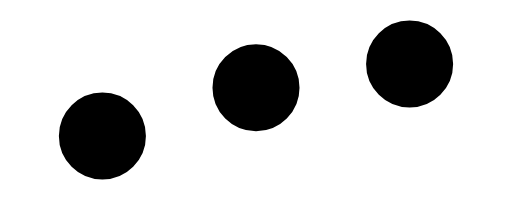
t = 0.00 s
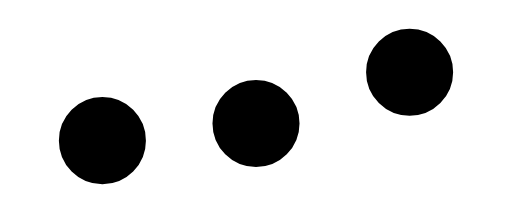
t = 0.13 s
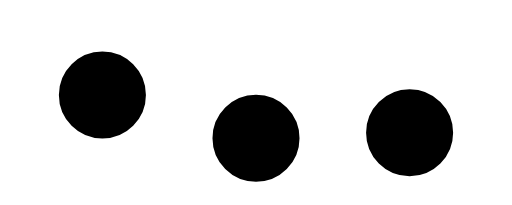
t = 0.38 s
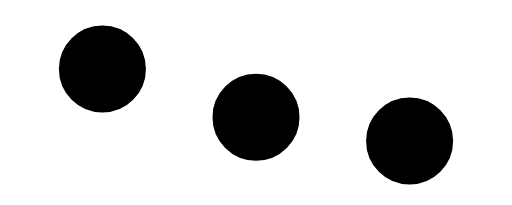
t = 0.50 s
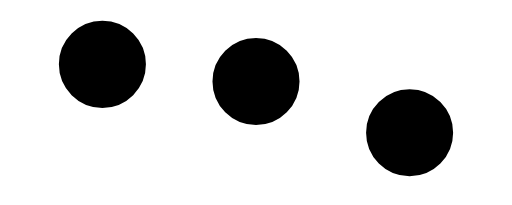
t = 0.63 s
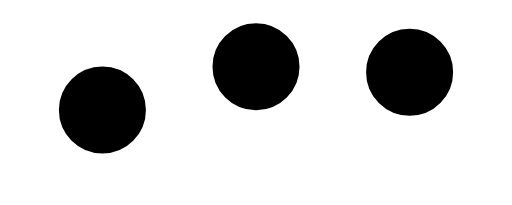
t = 0.88 s

The animated SVG that drew these frames (rendered in a browser with its animation timeline set to each time). Animation: 3 SMIL elements (animate=3); one cycle of 1.00 s, repeats indefinitely.

<svg xmlns="http://www.w3.org/2000/svg" viewBox="0 0 200 80">
    <circle fill="#000000" stroke="#000000" stroke-width="4" r="15" cx="40" cy="55">
        <animate attributeName="cy" calcMode="spline" dur="1" values="25;55;25;" keySplines=".5 0 .5 1;.5 0 .5 1" repeatCount="indefinite" begin="-.4"></animate>
    </circle>
    <circle fill="#000000" stroke="#000000" stroke-width="4" r="15" cx="100" cy="65">
        <animate attributeName="cy" calcMode="spline" dur="1" values="25;55;25;" keySplines=".5 0 .5 1;.5 0 .5 1" repeatCount="indefinite" begin="-.2"></animate>
    </circle>
    <circle fill="#000000" stroke="#000000" stroke-width="4" r="15" cx="160" cy="65">
        <animate attributeName="cy" calcMode="spline" dur="1" values="25;55;25;" keySplines=".5 0 .5 1;.5 0 .5 1" repeatCount="indefinite" begin="0"></animate>
    </circle>
</svg>
